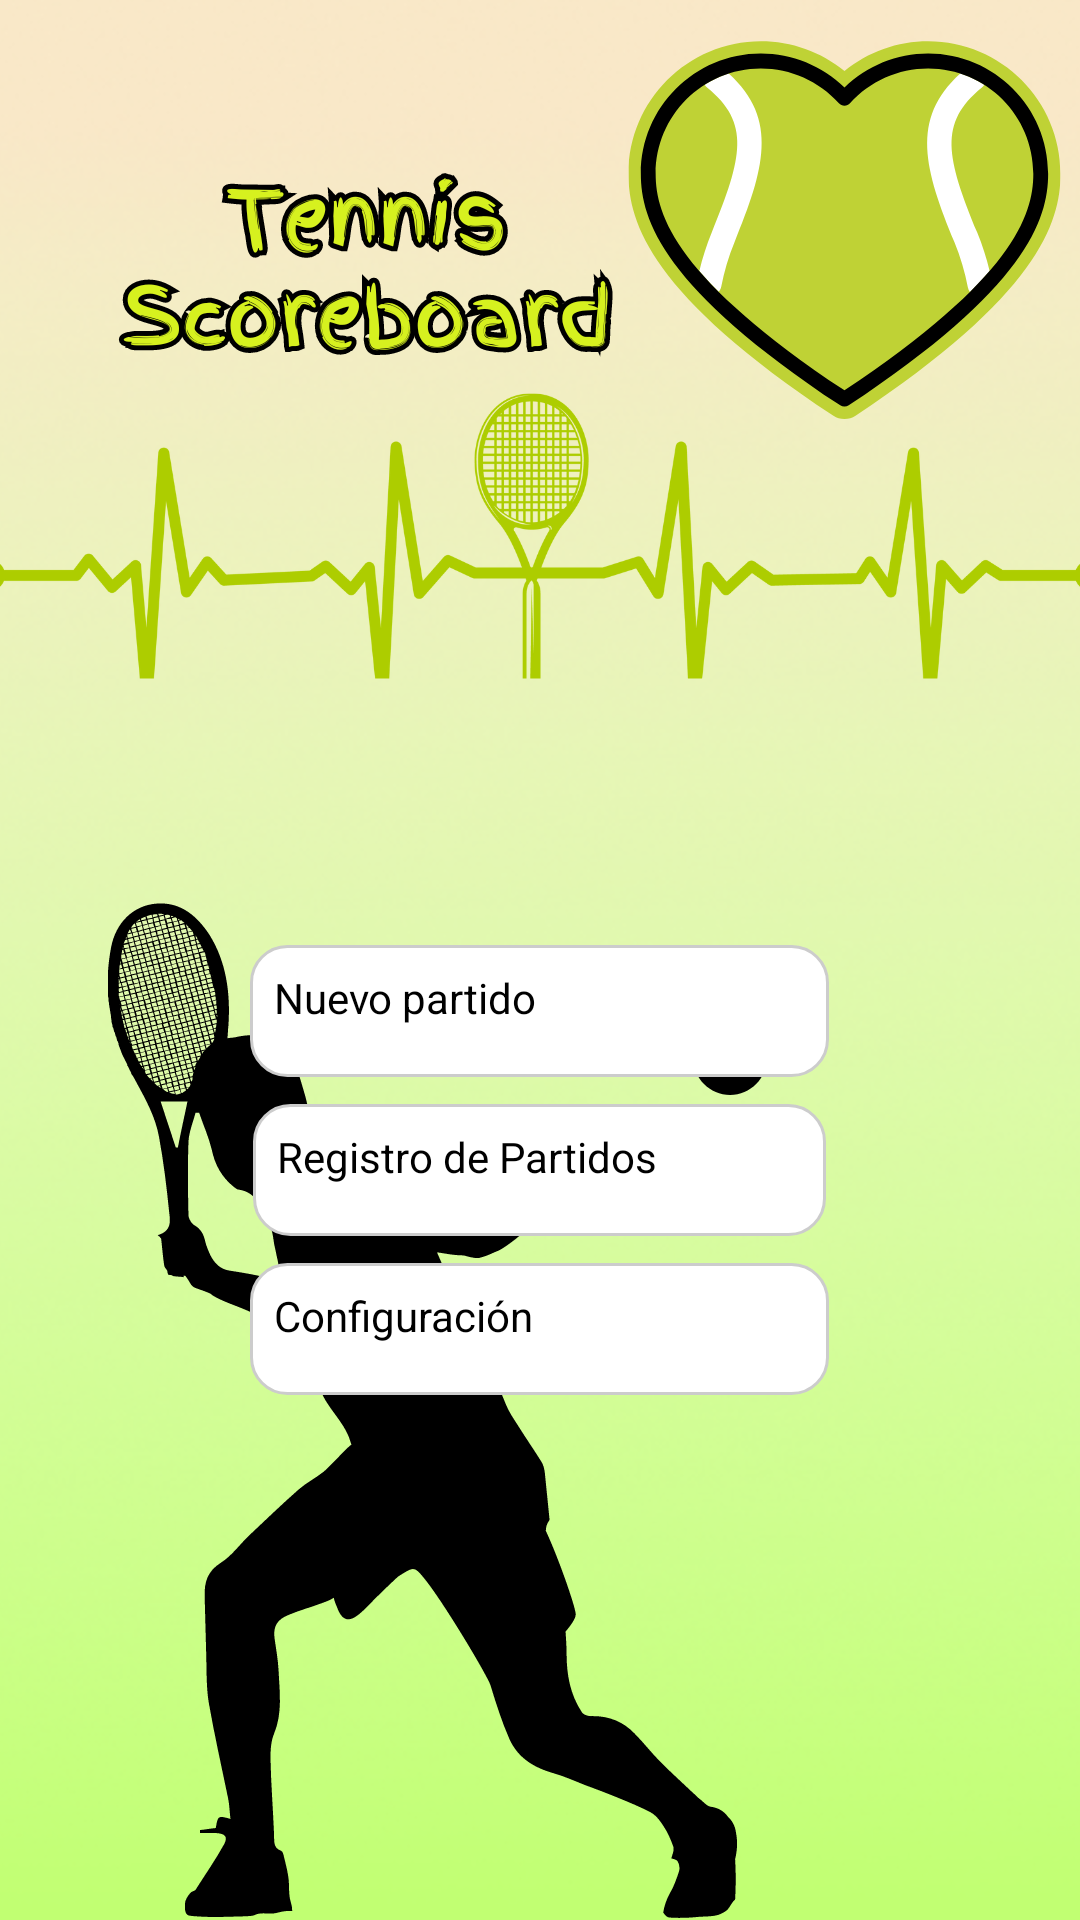

Reconstruct the res/layout file that produces this screen, plus the resources it refers to.
<!-- AndroidManifest.xml: application theme AppTheme -->
<!-- res/layout/activity_main.xml -->
<?xml version="1.0" encoding="utf-8"?>
<RelativeLayout xmlns:android="http://schemas.android.com/apk/res/android"
    xmlns:tools="http://schemas.android.com/tools"
    android:layout_width="match_parent"
    android:layout_height="match_parent"
    android:background="@drawable/main_image"
    android:gravity="center"
    tools:context=".MainActivity">

    <Button
        android:id="@+id/button_new_game"
        android:layout_width="197dp"
        android:layout_height="wrap_content"
        android:layout_centerHorizontal="true"
        android:layout_marginTop="240dp"
        android:background="@drawable/button_background"
        android:minWidth="90dip"
        android:minHeight="48dp"
        android:onClick="openNewGame"
        android:text="@string/new_game" />

    <Button
        android:id="@+id/button_game_log"
        android:layout_width="195dp"
        android:layout_height="wrap_content"
        android:layout_below="@id/button_new_game"
        android:layout_centerHorizontal="true"
        android:layout_marginTop="5dp"
        android:background="@drawable/button_background"
        android:minHeight="48dp"
        android:onClick="openGameLog"
        android:text="@string/log" />

    <Button
        android:id="@+id/button_settings"
        android:layout_width="197dp"
        android:layout_height="wrap_content"
        android:layout_below="@id/button_game_log"
        android:layout_centerHorizontal="true"
        android:layout_marginTop="5dp"
        android:layout_marginBottom="100dp"
        android:background="@drawable/button_background"
        android:minHeight="48dp"
        android:onClick="openSettings"
        android:text="@string/settings" />
</RelativeLayout>
<!-- resources referenced by this layout -->
<resources>
  <!-- drawable button_background (drawable) -->
  <?xml version="1.0" encoding="utf-8"?>
  <layer-list xmlns:android="http://schemas.android.com/apk/res/android">
  
  
  
      
      <item android:top="2dp" android:bottom="2dp" android:left="2dp" android:right="2dp">
          <shape android:shape="rectangle">
              <corners android:radius="12dp" />
              <solid android:color="#FFFFFF" />
              <stroke
                  android:width="1dp"
                  android:color="#CCCCCC" />
          </shape>
      </item>
  
  </layer-list>
  <!-- drawable main_image: png bitmap (drawable, 648680 bytes) -->
  <string name="log">Registro de Partidos</string>
  <string name="new_game">Nuevo partido</string>
  <string name="settings">Configuración</string>
  <style name="AppTheme" parent="Theme.AppCompat.Light.NoActionBar">
          <item name="colorPrimary">#4CAF50</item>
          <item name="colorPrimaryDark">#1B5F1D</item>
          <item name="colorAccent">#FFEB3B</item>
          <item name="android:buttonStyle">@style/AppTheme.Button</item>
      </style>
  <style name="AppTheme.Button">
          <item name="android:background">@drawable/button_background_rounded</item>
          <item name="android:textColor">#000000</item>
          <item name="android:padding">10dp</item>
          <item name="android:layout_margin">5dp</item>
          <item name="android:layout_gravity">center</item>
      </style>
  <!-- drawable button_background_rounded (drawable) -->
  <?xml version="1.0" encoding="utf-8"?>
  <shape xmlns:android="http://schemas.android.com/apk/res/android">
      <solid android:color="#FFFFFF"/> 
      <corners android:radius="16dp"/> 
      <padding
          android:left="16dp"
          android:top="10dp"
          android:right="16dp"
          android:bottom="10dp"/>
      <stroke
          android:width="1dp"
          android:color="@android:color/darker_gray"/> 
  </shape>
</resources>
